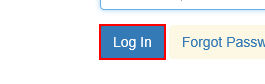
Task: Session4
Workflow: Main

Step 1: click on the button

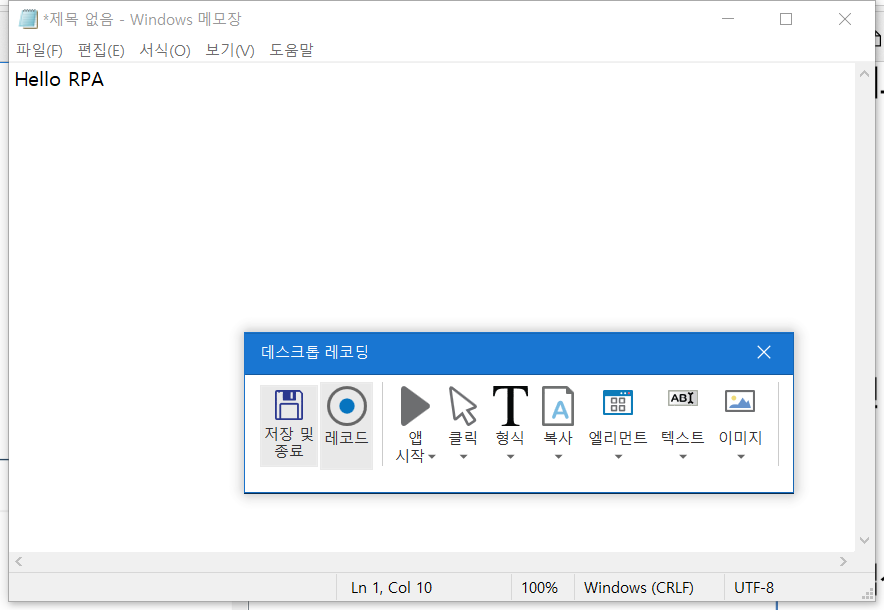
Step 2: Attach Window '     Wind Notepad' on the element in window '*제목 없음 - Windows 메모장' (notepad.exe)

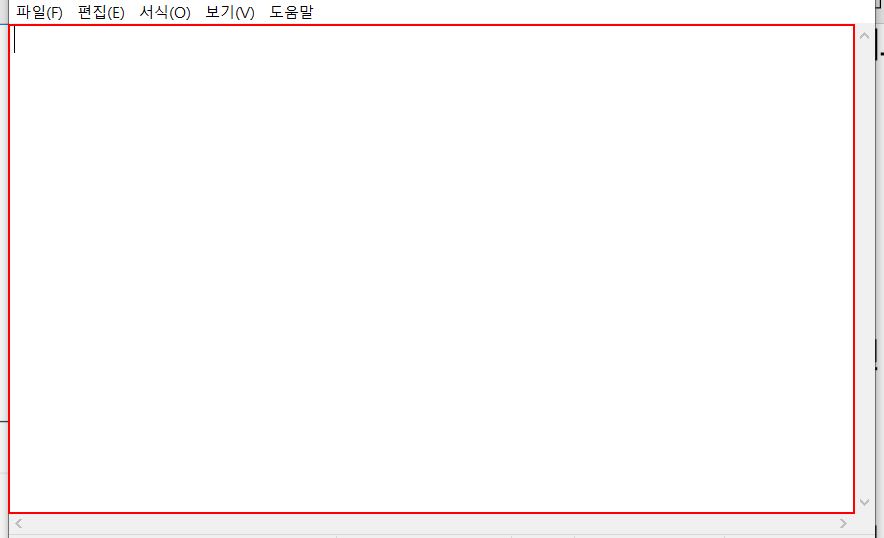
Step 3: type "Hello RPA" into the editable text '텍스트 편집'

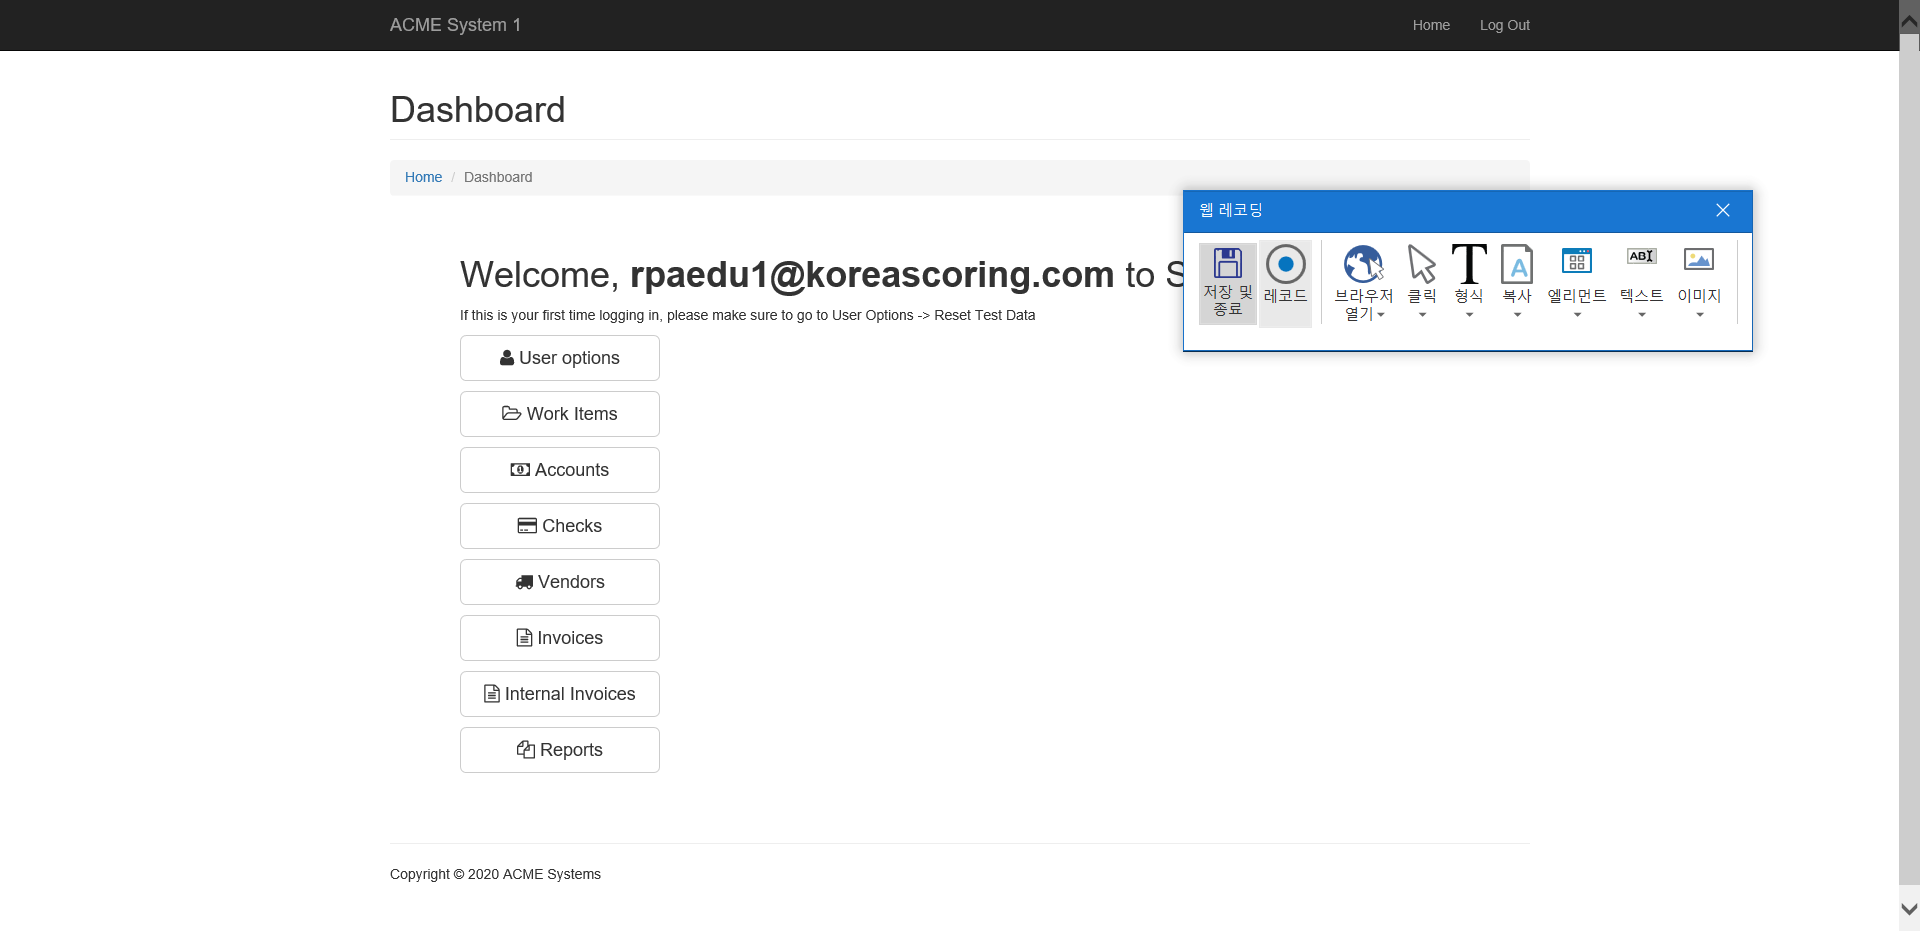
Step 4: Attach Browser 'ACMESyste Page' in window 'ACME System 1 - Account - Log In'

Step 5: type "[email redacted]" into the text box 'email' (no picture)

Step 6: type [Password] into the text box 'password' (no picture)

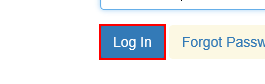
Step 7: click on the button

Step 8: type "[email redacted]" into the text box 'email' (no picture)

Step 9: type [Password] into the text box 'password' (no picture)

Step 10: click on the button (same screen as step 1)

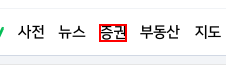
Step 11: click on the link '증권(금융)'

Step 12: click on the link '시장지표' (no picture)

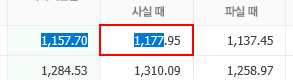
Step 13: get-text from the table cell

Step 14: click on the link '증권(금융)' (same screen as step 11)

Step 15: click on the link '시장지표' (no picture)

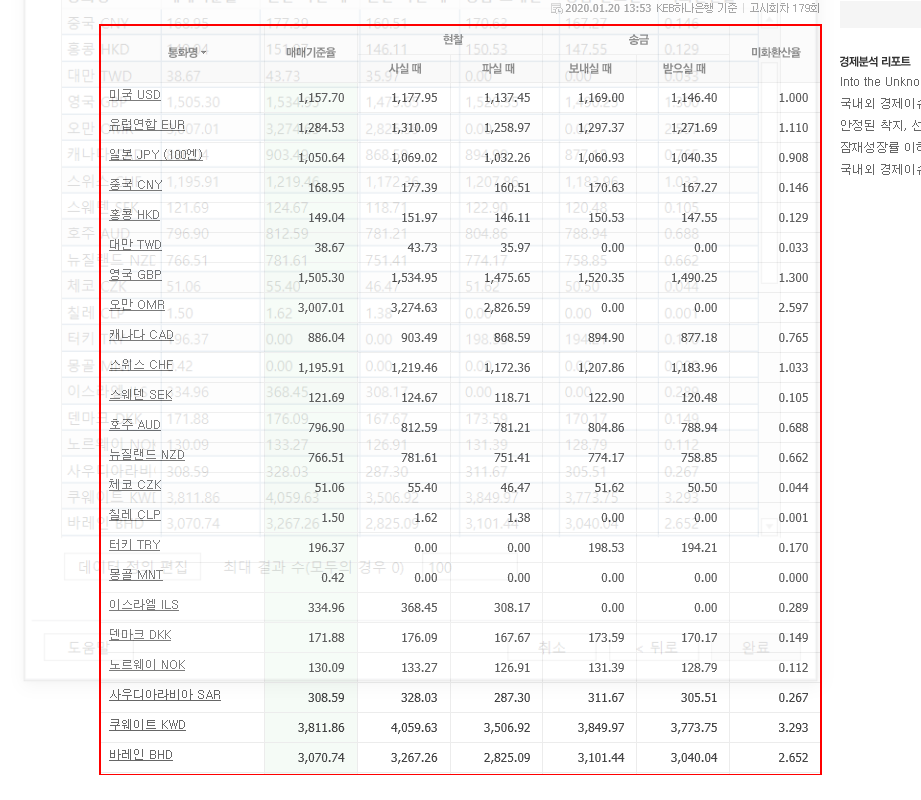
Step 16: get-text from the table '환전 고시 환율'

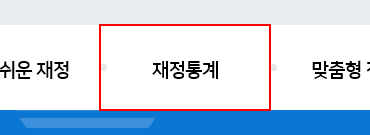
Step 17: click on the link '재정통계'

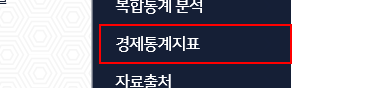
Step 18: click on the link '경제통계지표'

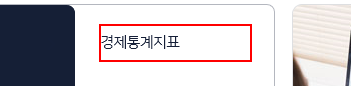
Step 19: click on the link

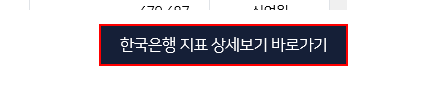
Step 20: click on the link

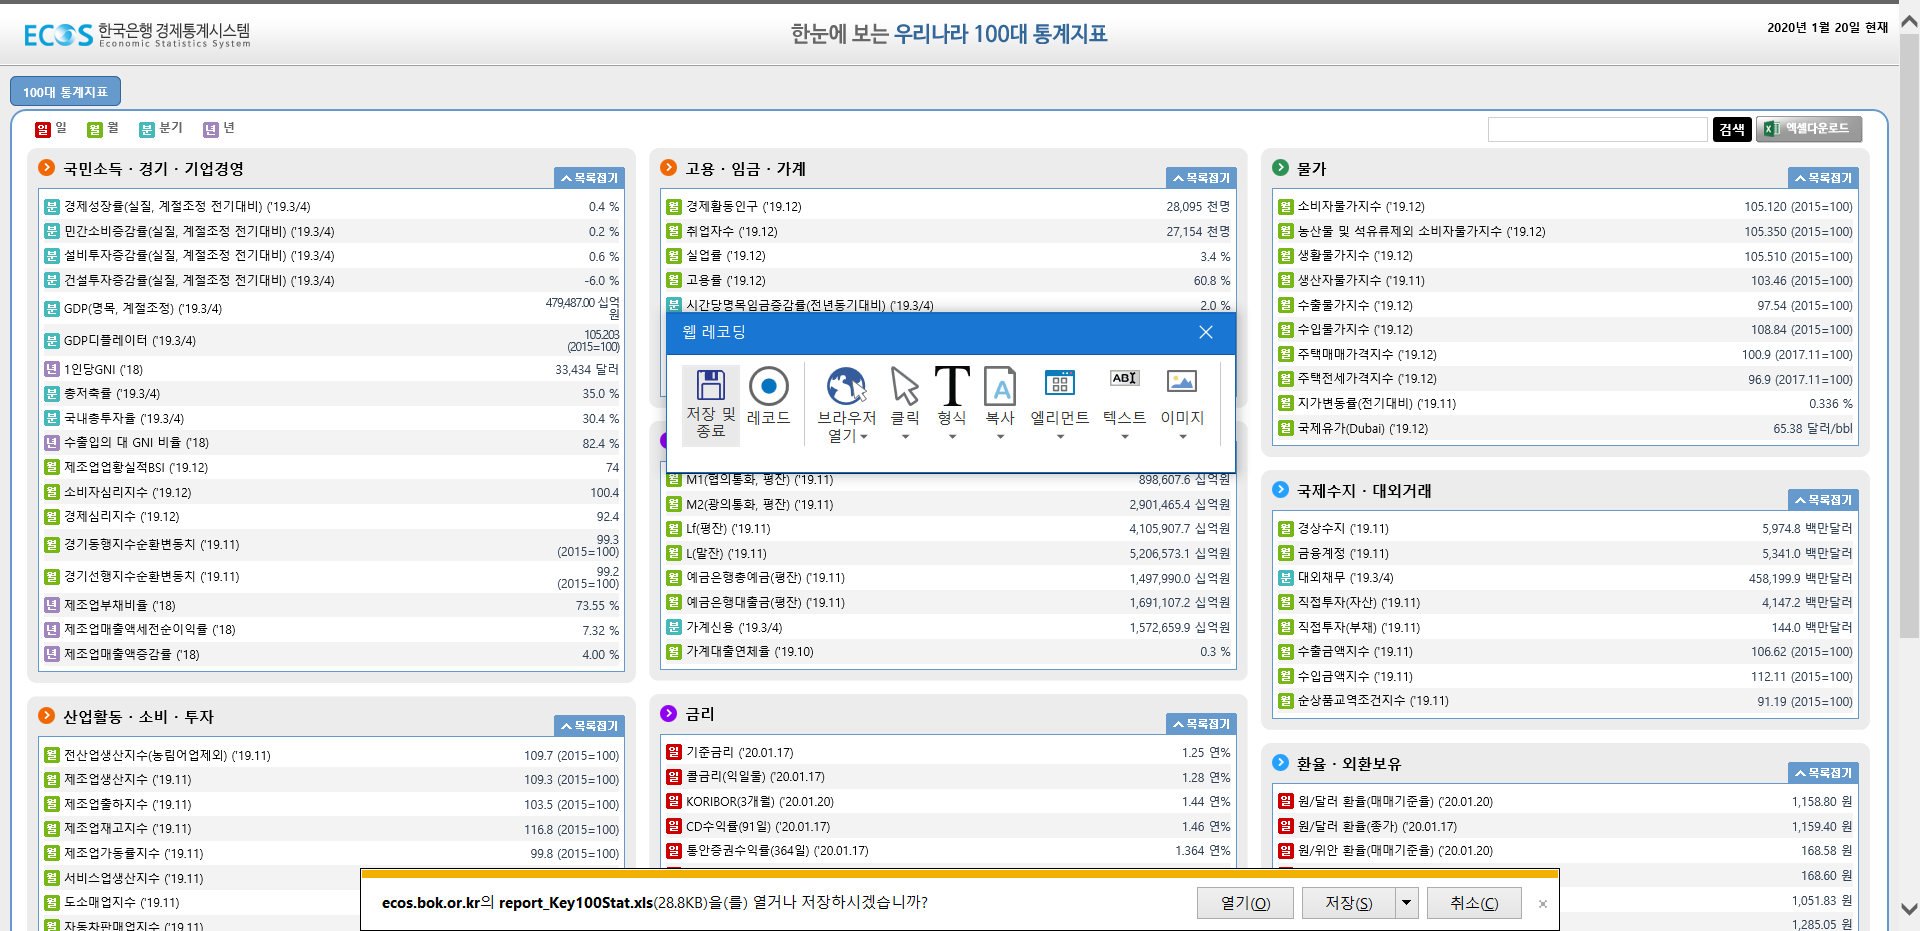
Step 21: Attach Browser '100      Page' in window '100대 통계지표'

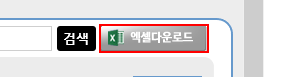
Step 22: click on the image 'download'

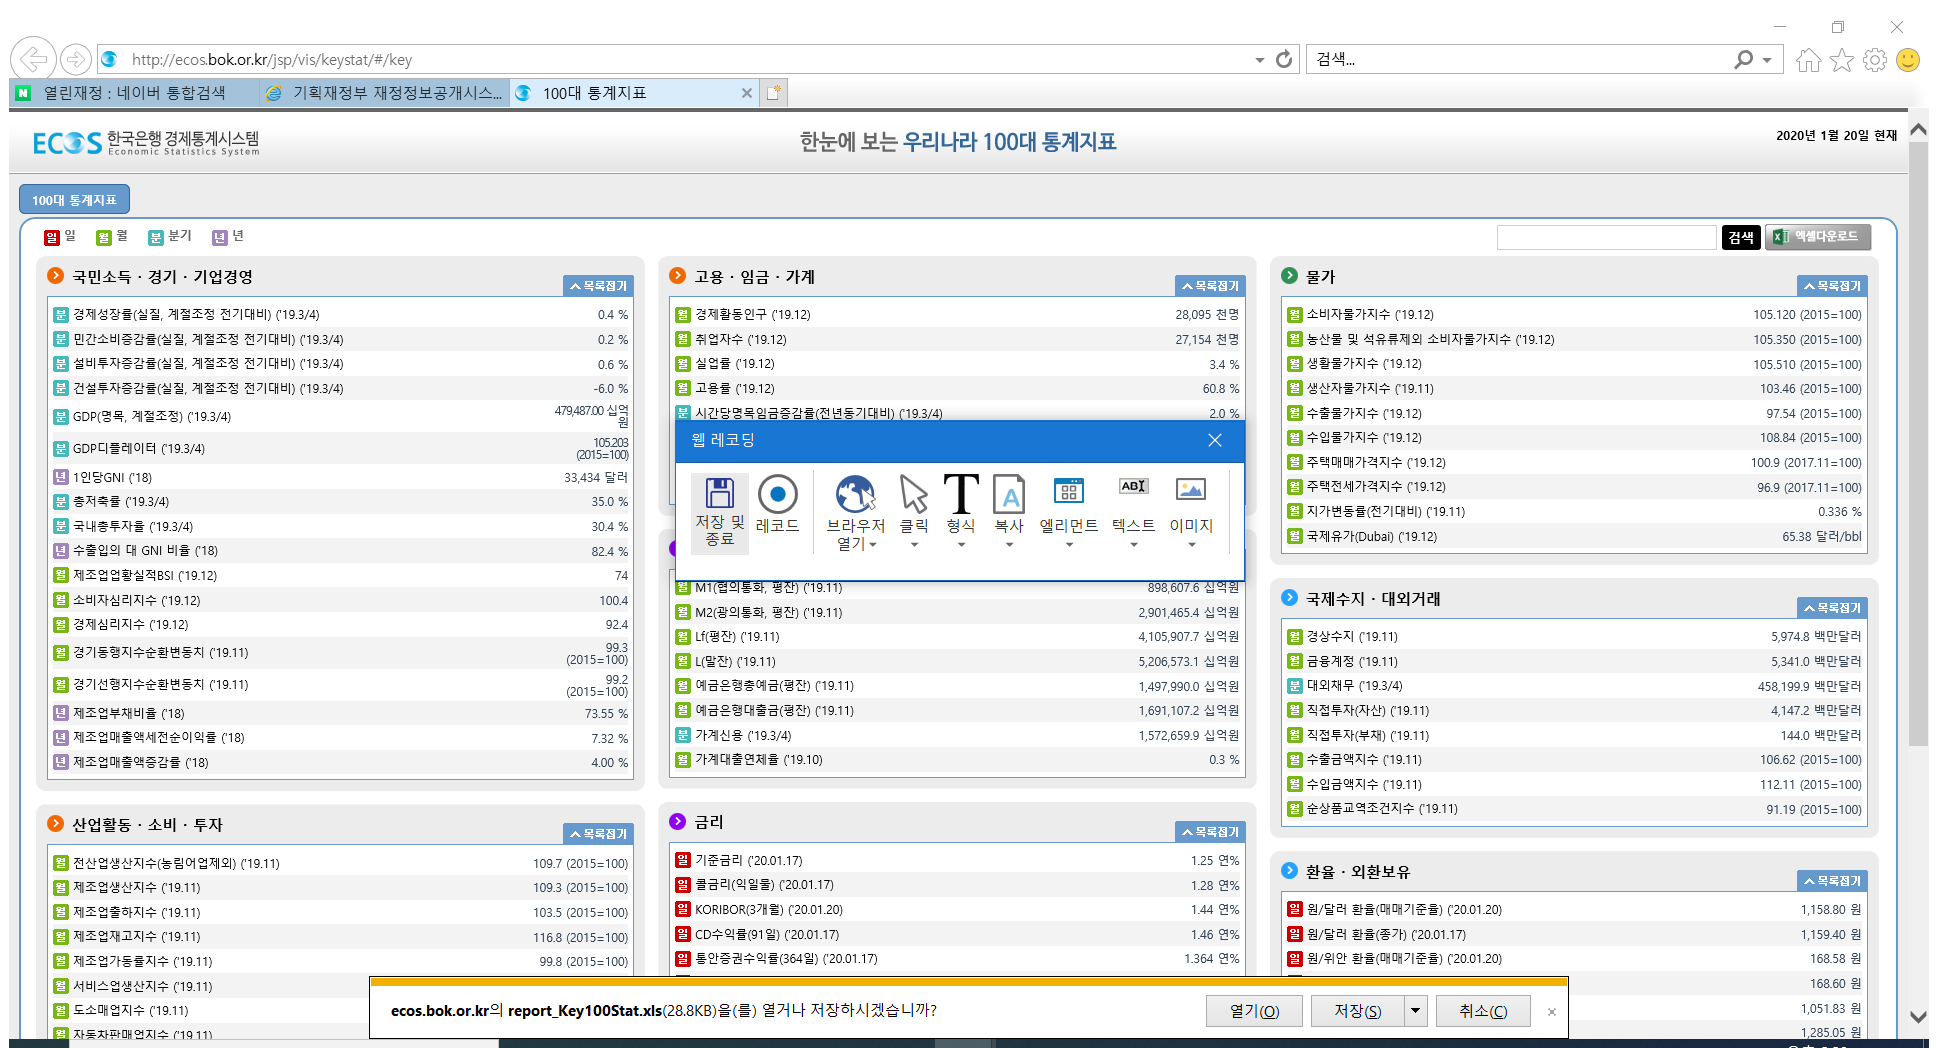
Step 23: Attach Window '100       Ieframe' on the element in window '100대 통계지표 - Internet Explorer' (iexplore.exe)

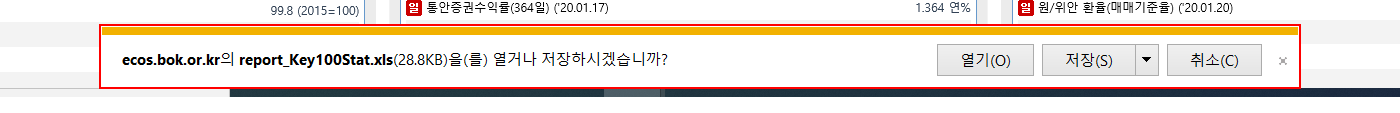
Step 24: type a value into the element '알림'

Step 25: type [Str_ID1] into the text box 'email' (no picture)

Step 26: type [Password] into the text box 'password' (no picture)

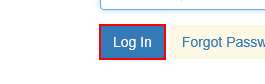
Step 27: click on the button

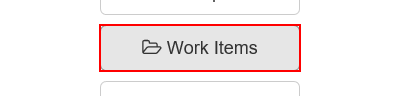
Step 28: click on the button 'Work Items'

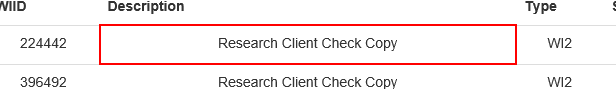
Step 29: get-text from the table cell

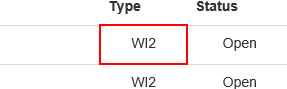
Step 30: get-text from the table cell

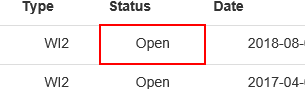
Step 31: get-text from the table cell

Step 32: type [Str_ID2] into the text box 'email' (no picture)

Step 33: type [Password] into the text box 'password' (no picture)

Step 34: click on the button (same screen as step 7)

Step 35: click on the button 'Work Items' (no picture)

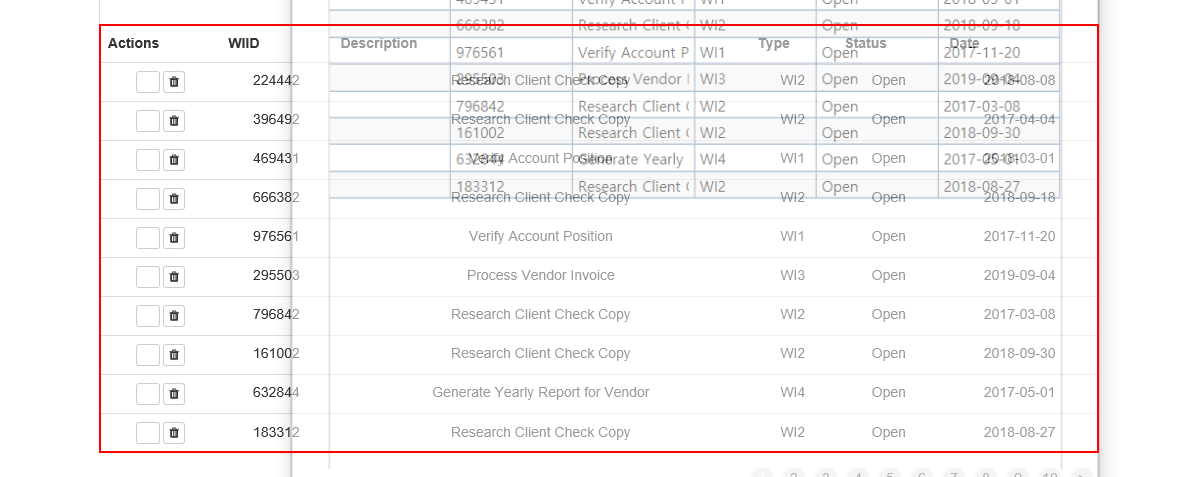
Step 36: get-text from the table

Step 37: type [Str_ID3] into the text box 'email' (no picture)

Step 38: type [Password] into the text box 'password' (no picture)

Step 39: click on the button (no picture)

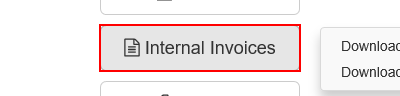
Step 40: click on the button 'Internal Invoices'

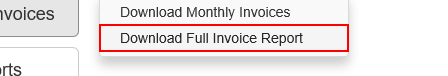
Step 41: click on the link 'download-internal'

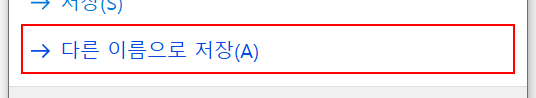
Step 42: click on the button '다른 이름으로 저장(A)' in window '다른 이름으로 저장(A)'

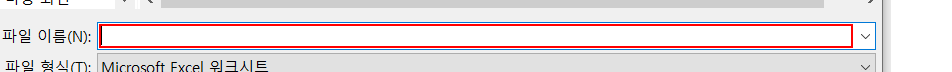
Step 43: type "C:\Users\[user]\Documents\UiPath\RPA_EDU\export_total.xlsx[k(enter)]"

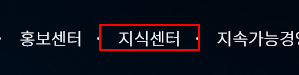
Step 44: click on the link '지식센터'

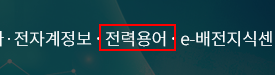
Step 45: click on the link

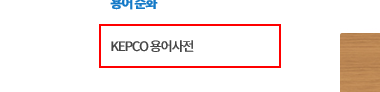
Step 46: click on the link 'KEPCO 용어사전(새창열림)'

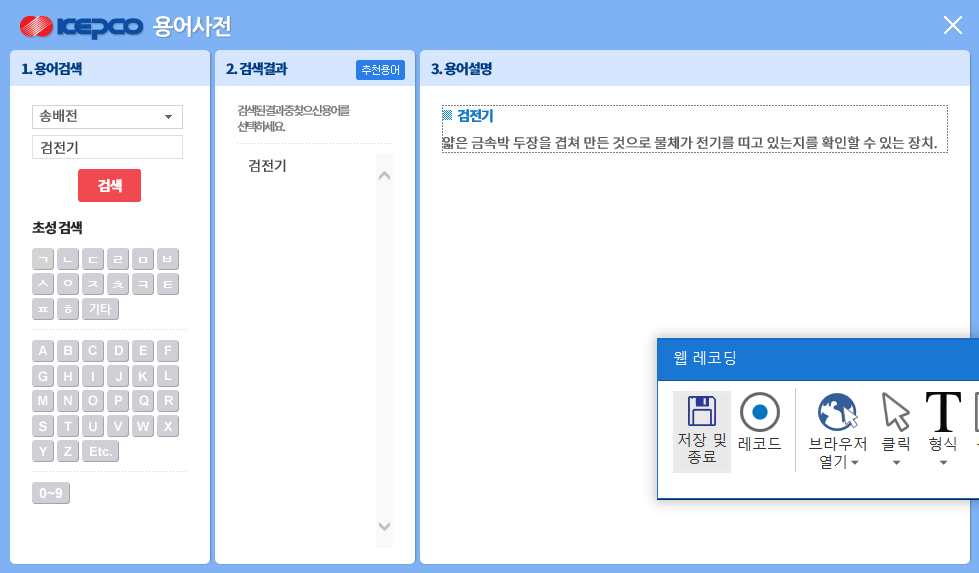
Step 47: Attach Browser '     KEPC Page' in window '- 용어사전 | KEPCO -'

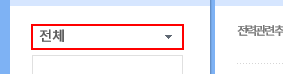
Step 48: select "송배전" in the drop-down

Step 49: type [Str_Search] into the text box (no picture)

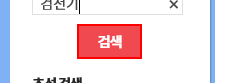
Step 50: click on the link '검색'

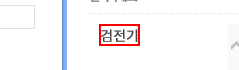
Step 51: click on the link

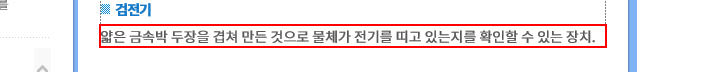
Step 52: get-text from the element

Step 53: type [Str_ACMEID] into the text box 'email' (no picture)

Step 54: type [Password] into the text box 'password' (no picture)

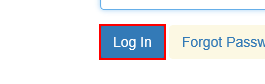
Step 55: click on the button

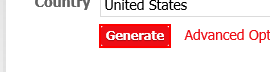
Step 56: click on the text box 'genbtn'

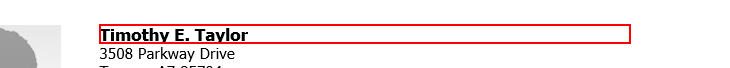
Step 57: get-text from the heading